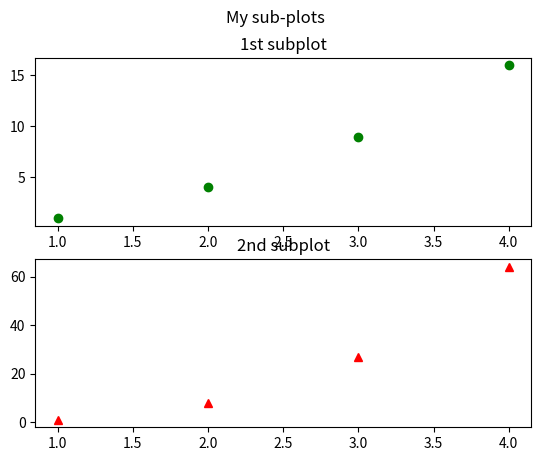

Recreate this plot in Python.
import matplotlib.pyplot as plt
import numpy as np

x=np.arange(1,5)
y=x**3
plt.subplot(2,1,1)
plt.plot([1,2,3,4],[1,4,9,16],"go")
plt.title("1st subplot")
plt.subplot(2,1,2)
plt.plot(x,y,"r^")
plt.title("2nd subplot")

plt.suptitle("My sub-plots")
plt.show()